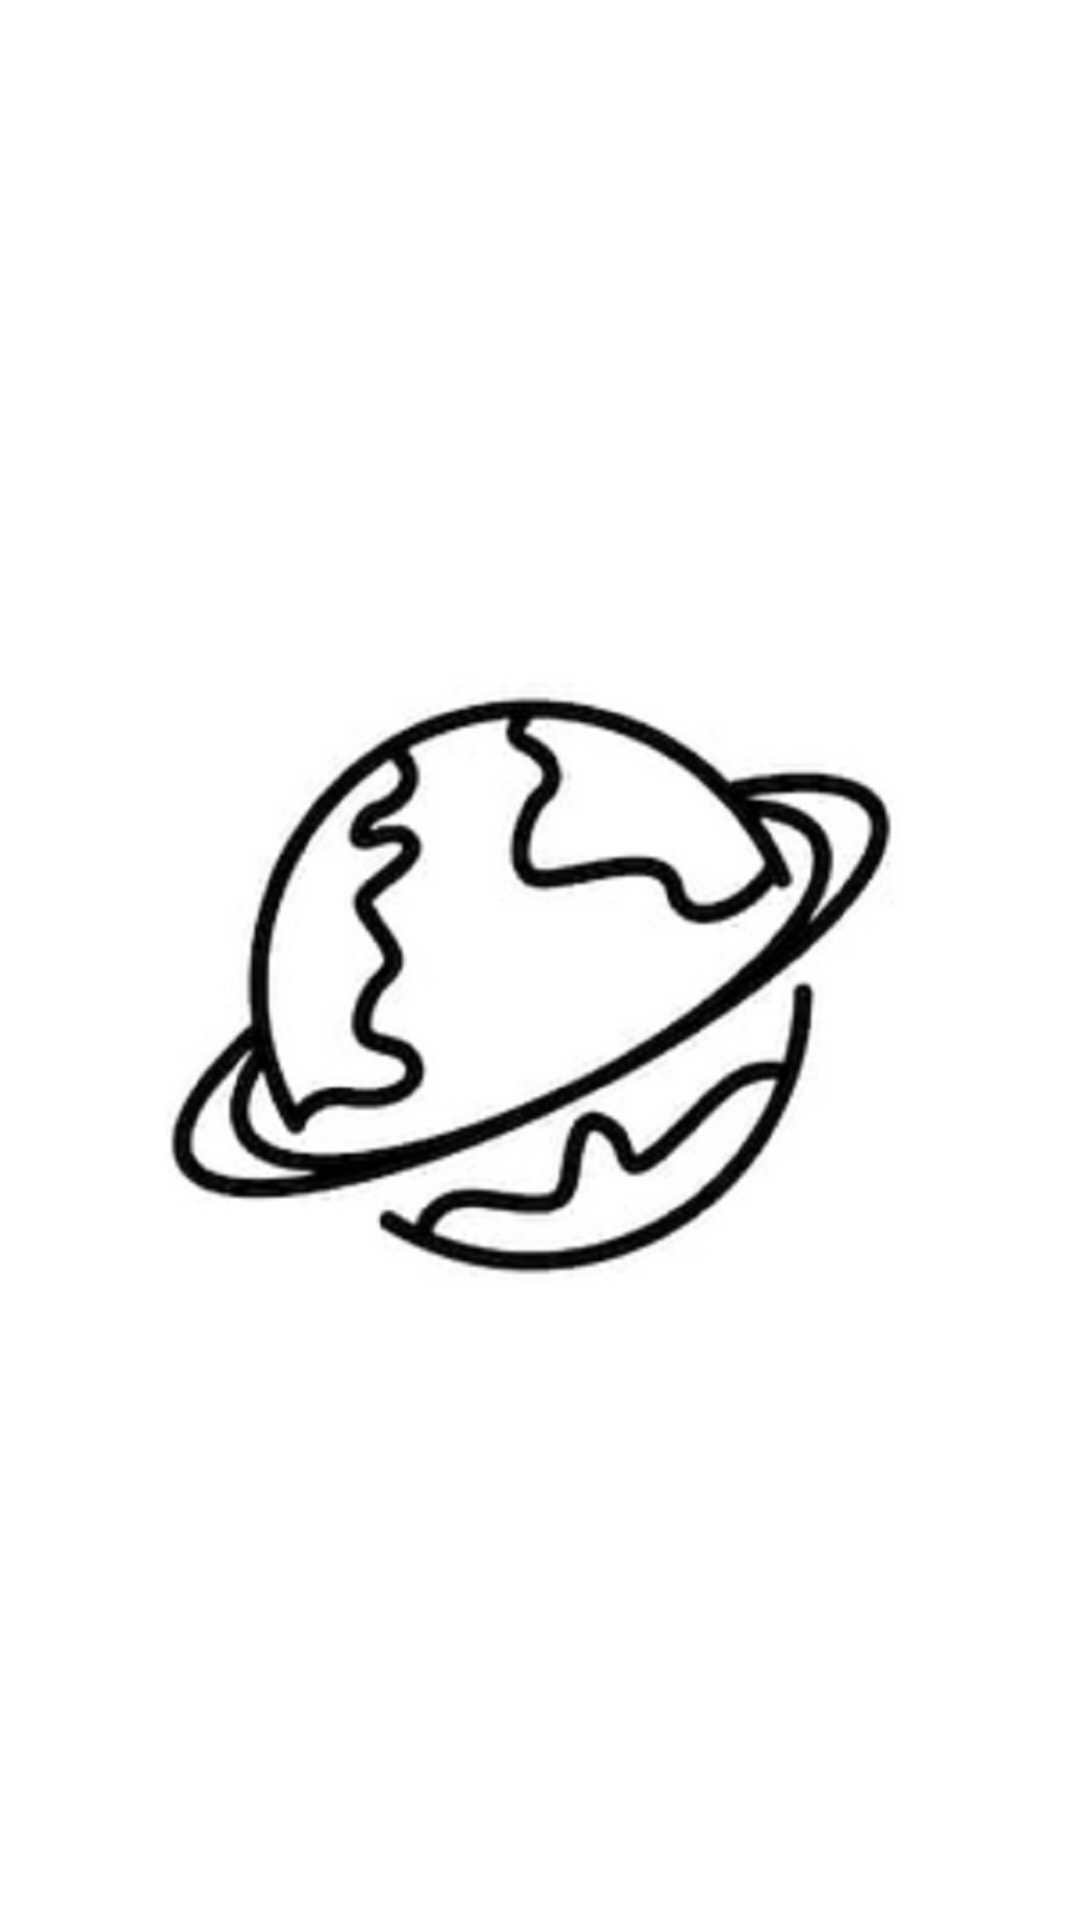

The Android layout XML behind this screen, and the referenced resources:
<!-- AndroidManifest.xml: fallback theme Theme.MaterialComponents.DayNight.NoActionBar -->
<!-- res/layout/activity_starteractivity.xml -->
<?xml version="1.0" encoding="utf-8"?>
<RelativeLayout xmlns:android="http://schemas.android.com/apk/res/android"
    xmlns:app="http://schemas.android.com/apk/res-auto"
    xmlns:tools="http://schemas.android.com/tools"
    android:layout_width="match_parent"
    android:layout_height="match_parent"
    tools:context=".starteractivity"
    android:orientation="vertical"
    android:background="#c5ffffff">
    <ImageView android:id="@+id/imagestarter"
        android:layout_width="250dp"
        android:layout_height="250dp"
        android:src="@drawable/uranus"
        android:layout_centerHorizontal="true"
        android:layout_centerInParent="true"
        android:scaleType="fitXY"
        android:contentDescription="icon image"/>


</RelativeLayout>
<!-- resources referenced by this layout -->
<resources>
  <!-- drawable uranus: png bitmap (drawable-nodpi, 114124 bytes) -->
</resources>
